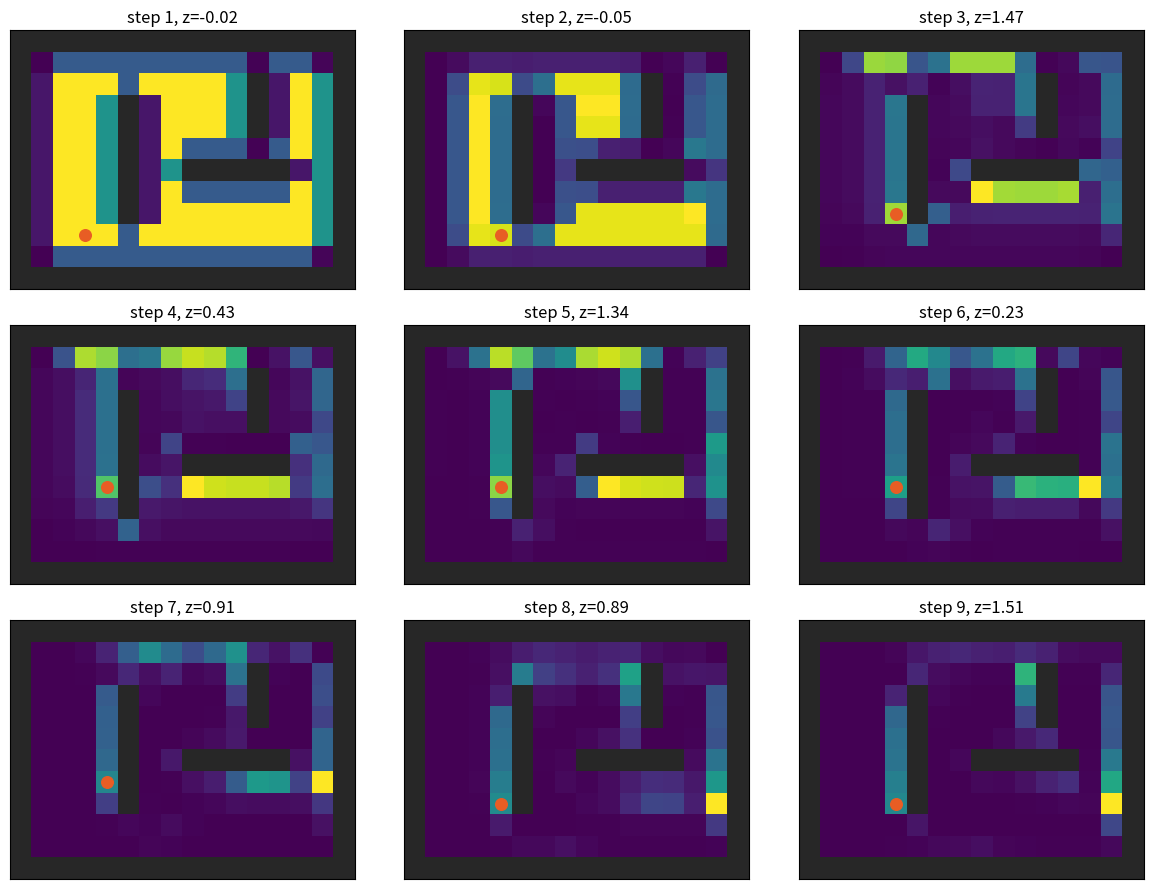

Here is the Python script that generated this plot:
import numpy as np
import matplotlib.pyplot as plt
import matplotlib.font_manager as fm
import os
os.makedirs('assets', exist_ok=True)

for font_name in ['Nanum Gothic', 'AppleGothic', 'Malgun Gothic']:
    if any(font.name == font_name for font in fm.fontManager.ttflist):
        plt.rcParams['font.family'] = font_name
        break
plt.rcParams['axes.unicode_minus'] = False

np.random.seed(21)
H,W=12,16
occ=np.zeros((H,W),dtype=bool)
occ[0,:]=occ[-1,:]=occ[:,0]=occ[:,-1]=True
occ[3:9,5]=True; occ[6,8:13]=True; occ[2:5,11]=True
free=np.argwhere(~occ)
bel=np.where(~occ,1.0,0.0); bel/=bel.sum()
true=(9,2)
cmds=[(0,1),(0,1),(-1,0),(-1,0),(0,1),(0,1),(0,1),(1,0),(0,1)]

def wall_count(s):
    r,c=s; cnt=0
    for dr,dc in [(-1,0),(1,0),(0,-1),(0,1)]:
        cnt += occ[r+dr,c+dc]
    return cnt

def move_state(s,u):
    ns=(s[0]+u[0],s[1]+u[1])
    return s if occ[ns] else ns

def predict_grid(bel,u):
    out=np.zeros_like(bel)
    motions=[(u,0.78),((0,0),0.12),((-u[1],u[0]),0.05),((u[1],-u[0]),0.05)]
    for r,c in free:
        for du,p in motions:
            ns=move_state((r,c),du)
            out[ns]+=p*bel[r,c]
    return out/out.sum()

def correct_grid(bel,z,sigma=0.65):
    like=np.zeros_like(bel)
    for r,c in free:
        like[r,c]=np.exp(-0.5*((z-wall_count((r,c)))/sigma)**2)
    out=bel*like
    return out/out.sum()

frames=[]
for u in cmds:
    true=move_state(true,u)
    z=wall_count(true)+np.random.randn()*0.45
    bel=predict_grid(bel,u)
    bel=correct_grid(bel,z)
    frames.append((bel.copy(),true,z))

fig,axes=plt.subplots(3,3,figsize=(12,9),sharex=True,sharey=True)
for ax,(b,t,z),i in zip(axes.ravel(),frames,range(1,len(frames)+1)):
    show=b.copy(); show[occ]=np.nan
    im=ax.imshow(show,cmap='viridis',origin='upper')
    ax.imshow(occ,cmap='gray_r',origin='upper',alpha=occ.astype(float)*0.85)
    ax.scatter(t[1],t[0],color='#E85D24',s=70,label='true')
    ax.set_title(f'step {i}, z={z:.2f}')
    ax.set_xticks([]); ax.set_yticks([])
plt.tight_layout(); plt.savefig('assets/09_markov_grid_localization.png',dpi=150,bbox_inches='tight'); plt.show()
print('true cell:', true)
print('MAP cell:', tuple(np.unravel_index(np.argmax(bel), bel.shape)))
print('belief entropy:', round(-np.nansum(bel*np.log(bel+1e-12)),3))
